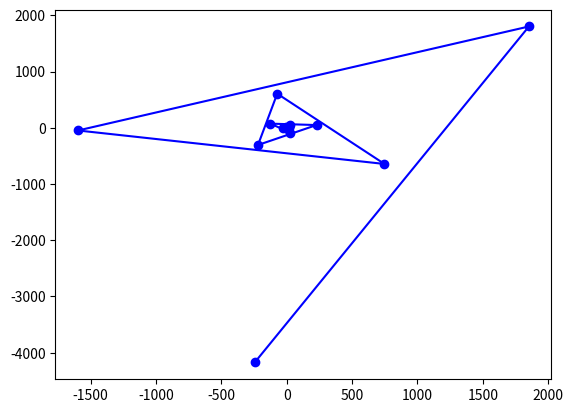

Generate this figure with matplotlib:

import math
import time
import matplotlib.pyplot as plt

pi = 3.141
phi = 1.618

def fibonacci():
    sequence = []
    
    for i in range(20):
        if i == 0:
            sequence.append(0)
        elif i == 1:
            sequence.append(1)
        else:
            sequence.append(sequence[i - 1] + sequence[i - 2])

    return sequence

def list_x(sequence):
    x_values = []
    
    for i in range(len(sequence)):
        x_values.append(sequence[i] * math.cos((2 * pi * i) / phi))
    
    return x_values

def list_y(sequence):
    y_values = []
    
    for i in range(len(sequence)):
        y_values.append(sequence[i] * math.sin((2 * pi * i) / phi))
    
    return y_values

def animated_plot(x_list, y_list):
    plt.ion()  # Turn on interactive mode
    fig, ax = plt.subplots()
    
    for i in range(len(x_list)):
        ax.clear()
        ax.plot(x_list[:i+1], y_list[:i+1], 'b-o')
        plt.draw()
        plt.pause(0.1)
    
    plt.ioff()  # Turn off interactive mode
    plt.show()

animated_plot(list_x(fibonacci()), list_y(fibonacci()))
